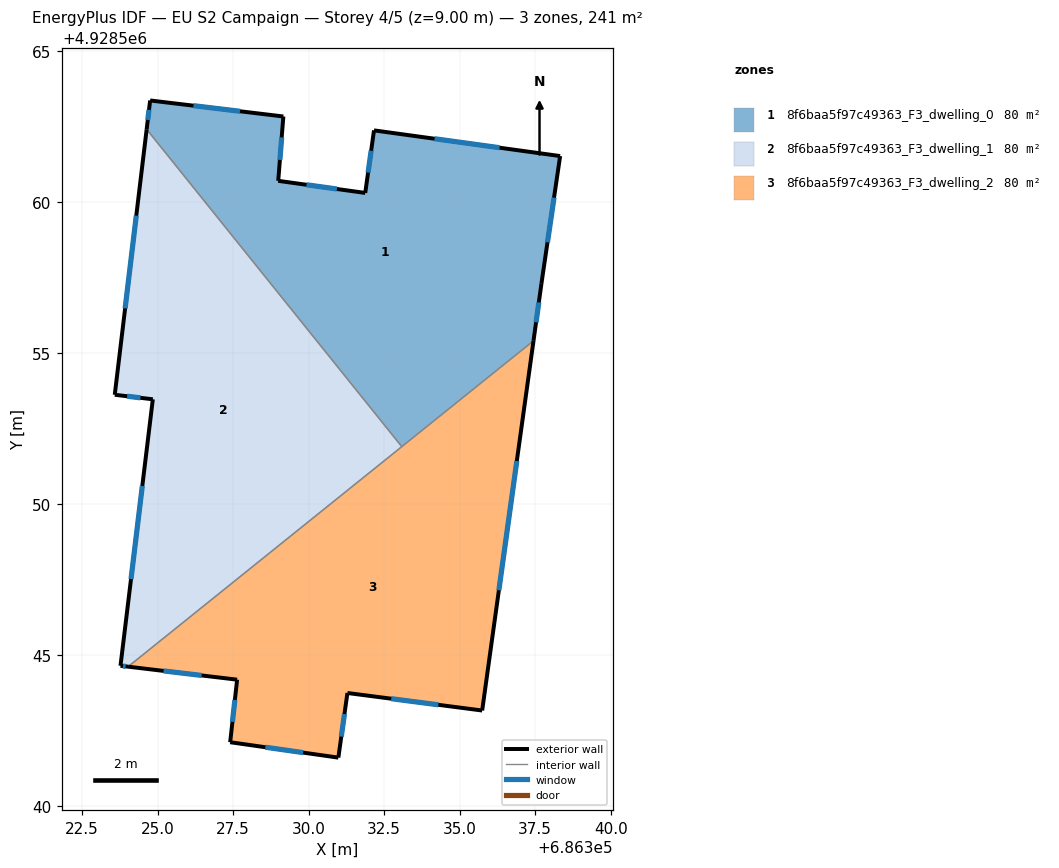
=== STOREY PLAN SPEC (per zone: floor XY polygon, exterior-wall plan segments, windows/doors) ===
zone 1: 8f6baa5f97c49363_F3_dwelling_0  (80.5 m²)
  floor: (686338.32, 4928561.51) (686337.70, 4928557.28) (686337.44, 4928555.40) (686333.08, 4928551.90) (686324.64, 4928562.40) (686324.76, 4928563.35) (686329.17, 4928562.82) (686328.99, 4928560.69) (686331.88, 4928560.29) (686332.17, 4928562.36)
  exterior wall: (686324.76, 4928563.35) – (686324.64, 4928562.40)  [1.0 m]
    window: (686324.72, 4928563.04) – (686324.68, 4928562.71)  [0.4 m²]
  exterior wall: (686329.17, 4928562.82) – (686324.76, 4928563.35)  [4.4 m]
    window: (686327.73, 4928563.00) – (686326.19, 4928563.18)  [1.6 m²]
  exterior wall: (686328.99, 4928560.69) – (686329.17, 4928562.82)  [2.1 m]
    window: (686329.05, 4928561.39) – (686329.11, 4928562.13)  [0.8 m²]
  exterior wall: (686331.88, 4928560.29) – (686328.99, 4928560.69)  [2.9 m]
    window: (686330.94, 4928560.42) – (686329.93, 4928560.56)  [1.1 m²]
  exterior wall: (686332.17, 4928562.36) – (686331.88, 4928560.29)  [2.1 m]
    window: (686332.07, 4928561.69) – (686331.97, 4928560.97)  [0.8 m²]
  exterior wall: (686338.32, 4928561.51) – (686332.17, 4928562.36)  [6.2 m]
    window: (686336.32, 4928561.79) – (686334.17, 4928562.09)  [2.3 m²]
  exterior wall: (686337.70, 4928557.28) – (686338.32, 4928561.51)  [4.3 m]
    window: (686337.91, 4928558.66) – (686338.12, 4928560.14)  [1.6 m²]
  exterior wall: (686337.44, 4928555.40) – (686337.70, 4928557.28)  [1.9 m]
    window: (686337.53, 4928556.01) – (686337.62, 4928556.67)  [0.7 m²]
  interior walls: 2
zone 2: 8f6baa5f97c49363_F3_dwelling_1  (80.5 m²)
  floor: (686324.64, 4928562.40) (686333.08, 4928551.90) (686324.03, 4928544.61) (686323.78, 4928544.64) (686324.84, 4928553.46) (686323.58, 4928553.61)
  exterior wall: (686324.84, 4928553.46) – (686323.78, 4928544.64)  [8.9 m]
    window: (686324.50, 4928550.59) – (686324.12, 4928547.51)  [3.3 m²]
  exterior wall: (686323.58, 4928553.61) – (686324.84, 4928553.46)  [1.3 m]
    window: (686323.99, 4928553.56) – (686324.44, 4928553.51)  [0.5 m²]
  exterior wall: (686324.64, 4928562.40) – (686323.58, 4928553.61)  [8.8 m]
    window: (686324.30, 4928559.54) – (686323.93, 4928556.47)  [3.2 m²]
  exterior wall: (686323.78, 4928544.64) – (686324.03, 4928544.61)  [0.3 m]
    window: (686323.86, 4928544.63) – (686323.95, 4928544.62)  [0.1 m²]
  interior walls: 2
zone 3: 8f6baa5f97c49363_F3_dwelling_2  (80.5 m²)
  floor: (686337.44, 4928555.40) (686335.74, 4928543.16) (686331.29, 4928543.74) (686330.98, 4928541.60) (686327.41, 4928542.11) (686327.64, 4928544.18) (686324.03, 4928544.61)
  exterior wall: (686327.41, 4928542.11) – (686330.98, 4928541.60)  [3.6 m]
    window: (686328.57, 4928541.95) – (686329.82, 4928541.77)  [1.3 m²]
  exterior wall: (686327.64, 4928544.18) – (686327.41, 4928542.11)  [2.1 m]
    window: (686327.56, 4928543.51) – (686327.48, 4928542.79)  [0.8 m²]
  exterior wall: (686324.03, 4928544.61) – (686327.64, 4928544.18)  [3.6 m]
    window: (686325.20, 4928544.47) – (686326.46, 4928544.32)  [1.3 m²]
  exterior wall: (686335.74, 4928543.16) – (686337.44, 4928555.40)  [12.4 m]
    window: (686336.30, 4928547.14) – (686336.89, 4928551.42)  [4.5 m²]
  exterior wall: (686331.29, 4928543.74) – (686335.74, 4928543.16)  [4.5 m]
    window: (686332.74, 4928543.55) – (686334.29, 4928543.35)  [1.6 m²]
  exterior wall: (686330.98, 4928541.60) – (686331.29, 4928543.74)  [2.2 m]
    window: (686331.08, 4928542.30) – (686331.19, 4928543.05)  [0.8 m²]
  interior walls: 2

=== DERIVED (storey summary) ===
Building: EU S2 Campaign
Storey: 4 of 5  (floor level z = 9.00 m)
Storey gross floor area: 241.5 m²
Zones on this storey: 3
  - 8f6baa5f97c49363_F3_dwelling_0: floor 80.5 m²; exterior wall 24.9 m (74.8 m²); 8 window(s) 9.1 m²; WWR 12.2%
  - 8f6baa5f97c49363_F3_dwelling_1: floor 80.5 m²; exterior wall 19.3 m (57.8 m²); 4 window(s) 7.1 m²; WWR 12.2%
  - 8f6baa5f97c49363_F3_dwelling_2: floor 80.5 m²; exterior wall 28.3 m (85.0 m²); 6 window(s) 10.4 m²; WWR 12.2%
Zone adjacency (shared interzone walls):
  - 8f6baa5f97c49363_F3_dwelling_0 ↔ 8f6baa5f97c49363_F3_dwelling_1
  - 8f6baa5f97c49363_F3_dwelling_0 ↔ 8f6baa5f97c49363_F3_dwelling_2
  - 8f6baa5f97c49363_F3_dwelling_1 ↔ 8f6baa5f97c49363_F3_dwelling_2